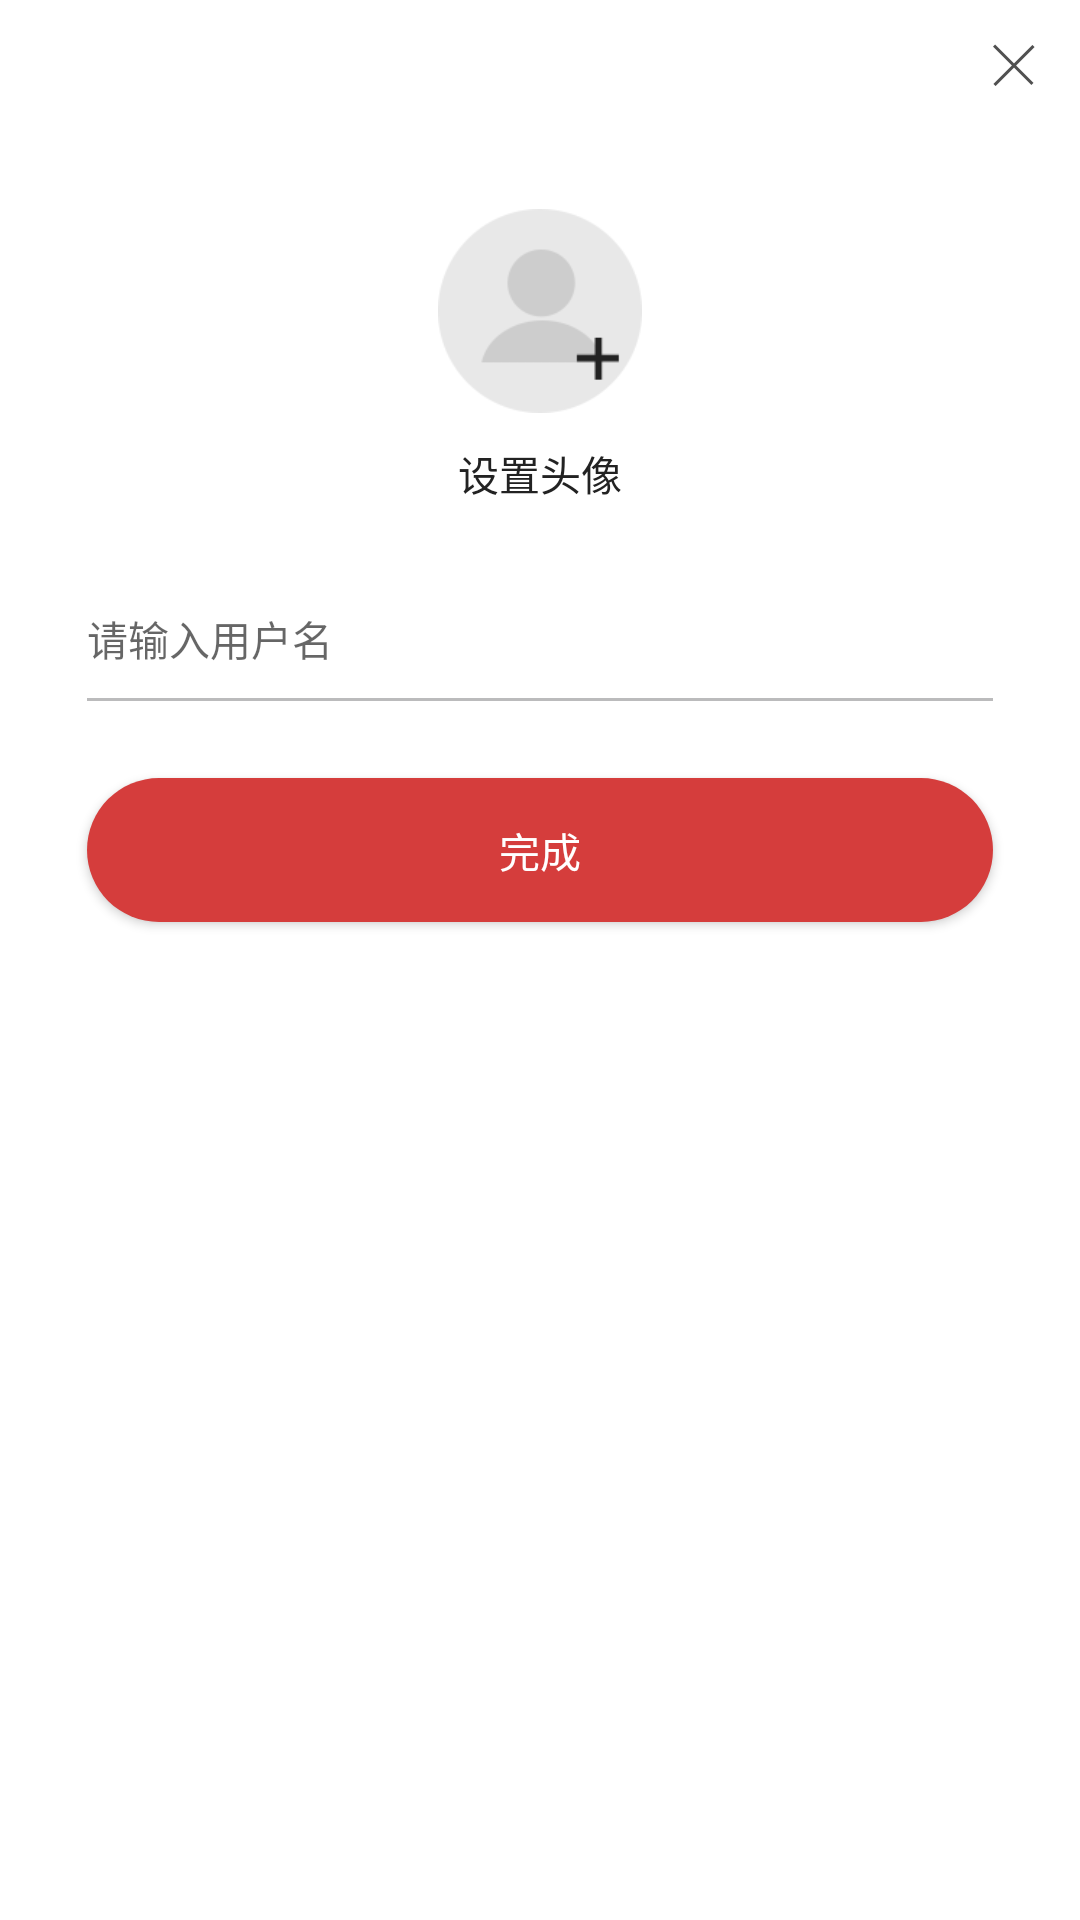

Produce the Android XML layout that renders to this screen, including the resource entries it uses.
<!-- AndroidManifest.xml: application theme AppTheme -->
<!-- res/layout/fragment_register.xml -->
<?xml version="1.0" encoding="utf-8"?>
<android.support.constraint.ConstraintLayout xmlns:android="http://schemas.android.com/apk/res/android"
    xmlns:app="http://schemas.android.com/apk/res-auto"
    xmlns:tools="http://schemas.android.com/tools"
    android:layout_width="match_parent"
    android:layout_height="match_parent"
    android:background="#fff">


    <Button
        android:id="@+id/login_register_btn_done"
        android:layout_width="0dp"
        android:layout_height="wrap_content"
        android:layout_marginEnd="29dp"
        android:layout_marginLeft="29dp"
        android:layout_marginRight="29dp"
        android:layout_marginStart="29dp"
        android:layout_marginTop="@dimen/h_px_76"
        android:background="@drawable/login_button_selector"
        android:padding="@dimen/h_px_22"
        android:text="@string/login_register_done"
        android:textColor="@android:color/white"
        android:textSize="@dimen/w_px_28"
        app:layout_constraintEnd_toEndOf="parent"
        app:layout_constraintStart_toStartOf="parent"
        app:layout_constraintTop_toBottomOf="@+id/login_register_etv_nickname" />


    <ImageView
        android:id="@+id/login_register_iv_close"
        android:layout_width="wrap_content"
        android:layout_height="wrap_content"
        android:layout_marginEnd="15dp"
        android:layout_marginRight="15dp"
        android:layout_marginTop="@dimen/w_px_30"
        android:background="@drawable/login_close"
        app:layout_constraintEnd_toEndOf="parent"
        app:layout_constraintTop_toTopOf="parent" />


    <ImageView
        android:id="@+id/login_register_iv_pic"
        android:layout_width="@dimen/w_px_141"
        android:layout_height="@dimen/w_px_141"
        android:layout_marginTop="@dimen/h_px_144"
        android:scaleType="fitXY"
        android:src="@drawable/login_default_user_head_icon"
        app:layout_constraintEnd_toEndOf="parent"
        app:layout_constraintStart_toStartOf="parent"
        app:layout_constraintTop_toTopOf="parent" />

    <TextView
        android:id="@+id/login_register_tv_set_head_pic"
        android:layout_width="wrap_content"
        android:layout_height="wrap_content"
        android:layout_marginTop="@dimen/h_px_20"
        android:text="@string/login_set_head_pic"
        android:textColor="@color/text_bg_color_a"
        android:textSize="@dimen/w_px_28"
        app:layout_constraintEnd_toEndOf="parent"
        app:layout_constraintStart_toStartOf="parent"
        app:layout_constraintTop_toBottomOf="@+id/login_register_iv_pic" />

    <EditText
        android:id="@+id/login_register_etv_nickname"
        android:layout_width="0dp"
        android:layout_height="wrap_content"
        android:layout_marginEnd="@dimen/w_px_60"
        android:layout_marginLeft="@dimen/w_px_60"
        android:layout_marginRight="@dimen/w_px_60"
        android:layout_marginStart="@dimen/w_px_60"
        android:layout_marginTop="@dimen/h_px_72"
        android:background="@android:color/transparent"
        android:hint="@string/login_register_input_your_nickname"
        android:textColor="@color/text_bg_color_b"
        android:textSize="@dimen/w_px_28"
        app:layout_constraintEnd_toEndOf="parent"
        app:layout_constraintStart_toStartOf="parent"
        app:layout_constraintTop_toBottomOf="@+id/login_register_tv_set_head_pic" />

    <ImageView
        android:id="@+id/imageView4"
        style="@style/Firstga.split_line_horizontal"
        android:layout_marginEnd="@dimen/w_px_60"
        android:layout_marginLeft="@dimen/w_px_60"
        android:layout_marginRight="@dimen/w_px_60"
        android:layout_marginStart="@dimen/w_px_60"
        android:layout_marginTop="@dimen/h_px_20"
        app:layout_constraintStart_toStartOf="parent"
        app:layout_constraintTop_toBottomOf="@+id/login_register_etv_nickname" />


    <FrameLayout
        android:id="@+id/login_register_edite_pic"
        android:layout_width="match_parent"
        android:layout_height="0dp"
        android:layout_weight="1"
        app:layout_constraintBottom_toTopOf="@+id/login_register_btn_edite_pic_ok"
        app:layout_constraintTop_toTopOf="parent" />

    <Button
        android:id="@+id/login_register_btn_edite_pic_ok"
        android:layout_width="wrap_content"
        android:layout_height="wrap_content"
        android:text="确定"
        app:layout_constraintBottom_toBottomOf="parent"
        app:layout_constraintEnd_toStartOf="@+id/login_register_btn_edite_pic_cancle"
        app:layout_constraintHorizontal_bias="0.5"
        app:layout_constraintStart_toStartOf="parent"
        app:layout_constraintTop_toBottomOf="@+id/login_register_edite_pic" />

    <Button
        android:id="@+id/login_register_btn_edite_pic_cancle"
        android:layout_width="wrap_content"
        android:layout_height="wrap_content"
        android:text="取消"
        app:layout_constraintBottom_toBottomOf="parent"
        app:layout_constraintEnd_toEndOf="parent"
        app:layout_constraintHorizontal_bias="0.5"
        app:layout_constraintStart_toEndOf="@+id/login_register_btn_edite_pic_ok" />

    <android.support.constraint.Group
        android:id="@+id/group"
        android:layout_width="wrap_content"
        android:layout_height="wrap_content"
        android:visibility="gone"
        app:constraint_referenced_ids="login_register_btn_edite_pic_ok,login_register_btn_edite_pic_cancle,login_register_edite_pic" />

    <android.support.constraint.Group
        android:id="@+id/group2"
        android:layout_width="wrap_content"
        android:layout_height="wrap_content"
        app:constraint_referenced_ids="login_register_iv_pic,login_register_iv_close,login_register_btn_done,login_register_tv_set_head_pic,imageView4,login_register_etv_nickname" />

</android.support.constraint.ConstraintLayout>
<!-- resources referenced by this layout -->
<resources>
  <color name="text_bg_color_a">#222222</color>
  <color name="text_bg_color_b">#999999</color>
  <dimen name="h_px_144">69.5dp</dimen>
  <dimen name="h_px_20">10.0dp</dimen>
  <dimen name="h_px_22">11.0dp</dimen>
  <dimen name="h_px_72">35.0dp</dimen>
  <dimen name="h_px_76">36.5dp</dimen>
  <dimen name="w_px_141">68.0dp</dimen>
  <dimen name="w_px_28">13.5dp</dimen>
  <dimen name="w_px_30">14.5dp</dimen>
  <dimen name="w_px_60">29.0dp</dimen>
  <!-- drawable login_button_selector (drawable) -->
  <?xml version="1.0" encoding="utf-8"?>
  <selector xmlns:android="http://schemas.android.com/apk/res/android">
  
      <item android:state_enabled="false"  android:drawable="@drawable/common_round_corner_bg_color_a"/>
      <item android:state_enabled="true"  android:state_pressed="false"  android:drawable="@drawable/common_round_corner_bg_color_b"/>
  
      <item android:state_pressed="true" android:drawable="@drawable/common_round_corner_bg_color_c"/>
  
      <item  android:drawable="@drawable/common_round_corner_bg_color_b"/>
  </selector>
  <!-- drawable login_close: png bitmap (drawable-mdpi, 1279 bytes) -->
  <!-- drawable login_default_user_head_icon: png bitmap (drawable-xhdpi, 6169 bytes) -->
  <string name="login_register_done">完成</string>
  <string name="login_register_input_your_nickname">请输入用户名</string>
  <string name="login_set_head_pic">设置头像</string>
  <style name="Firstga.split_line_horizontal">
          <item name="android:layout_width">match_parent</item>
          <item name="android:layout_height">1dp</item>
          <item name="android:background">@color/horizontal_split_line_style_1</item>
      </style>
  <style name="AppTheme" parent="Theme.AppCompat.Light.NoActionBar">
          
          <item name="colorPrimary">@color/colorPrimary</item>
          <item name="colorPrimaryDark">@color/colorPrimaryDark</item>
          <item name="colorAccent">@color/colorAccent</item>
          <item name="android:windowBackground">@android:color/white</item>
          <item name="actionButtonStyle">@style/Firstga.ActionBarButtonStyle</item>
      </style>
  <!-- drawable common_round_corner_bg_color_a (drawable) -->
  <?xml version="1.0" encoding="utf-8"?>
  <shape xmlns:android="http://schemas.android.com/apk/res/android" android:shape="rectangle">
  
      <corners android:radius="45dp"/>
      <solid android:color="@color/button_bg_color_a"/>
  </shape>
  <!-- drawable common_round_corner_bg_color_b (drawable) -->
  <?xml version="1.0" encoding="utf-8"?>
  <shape xmlns:android="http://schemas.android.com/apk/res/android" android:shape="rectangle">
  
      <corners android:radius="45dp"/>
      <solid android:color="@color/button_bg_color_b"/>
  </shape>
  <!-- drawable common_round_corner_bg_color_c (drawable) -->
  <?xml version="1.0" encoding="utf-8"?>
  <shape xmlns:android="http://schemas.android.com/apk/res/android" android:shape="rectangle">
  
      <corners android:radius="45dp"/>
      <solid android:color="@color/button_bg_color_c"/>
  </shape>
  <color name="horizontal_split_line_style_1">#BBBBBC</color>
  <color name="colorPrimary">#3F51B5</color>
  <color name="colorPrimaryDark">#303F9F</color>
  <color name="colorAccent">#FF4081</color>
  <style name="Firstga.ActionBarButtonStyle">
          <item name="android:paddingEnd">@dimen/w_px_30</item>
  
      </style>
  <color name="button_bg_color_a">#FDABAC</color>
  <color name="button_bg_color_b">#D53D3C</color>
  <color name="button_bg_color_c">#C792E9</color>
</resources>
